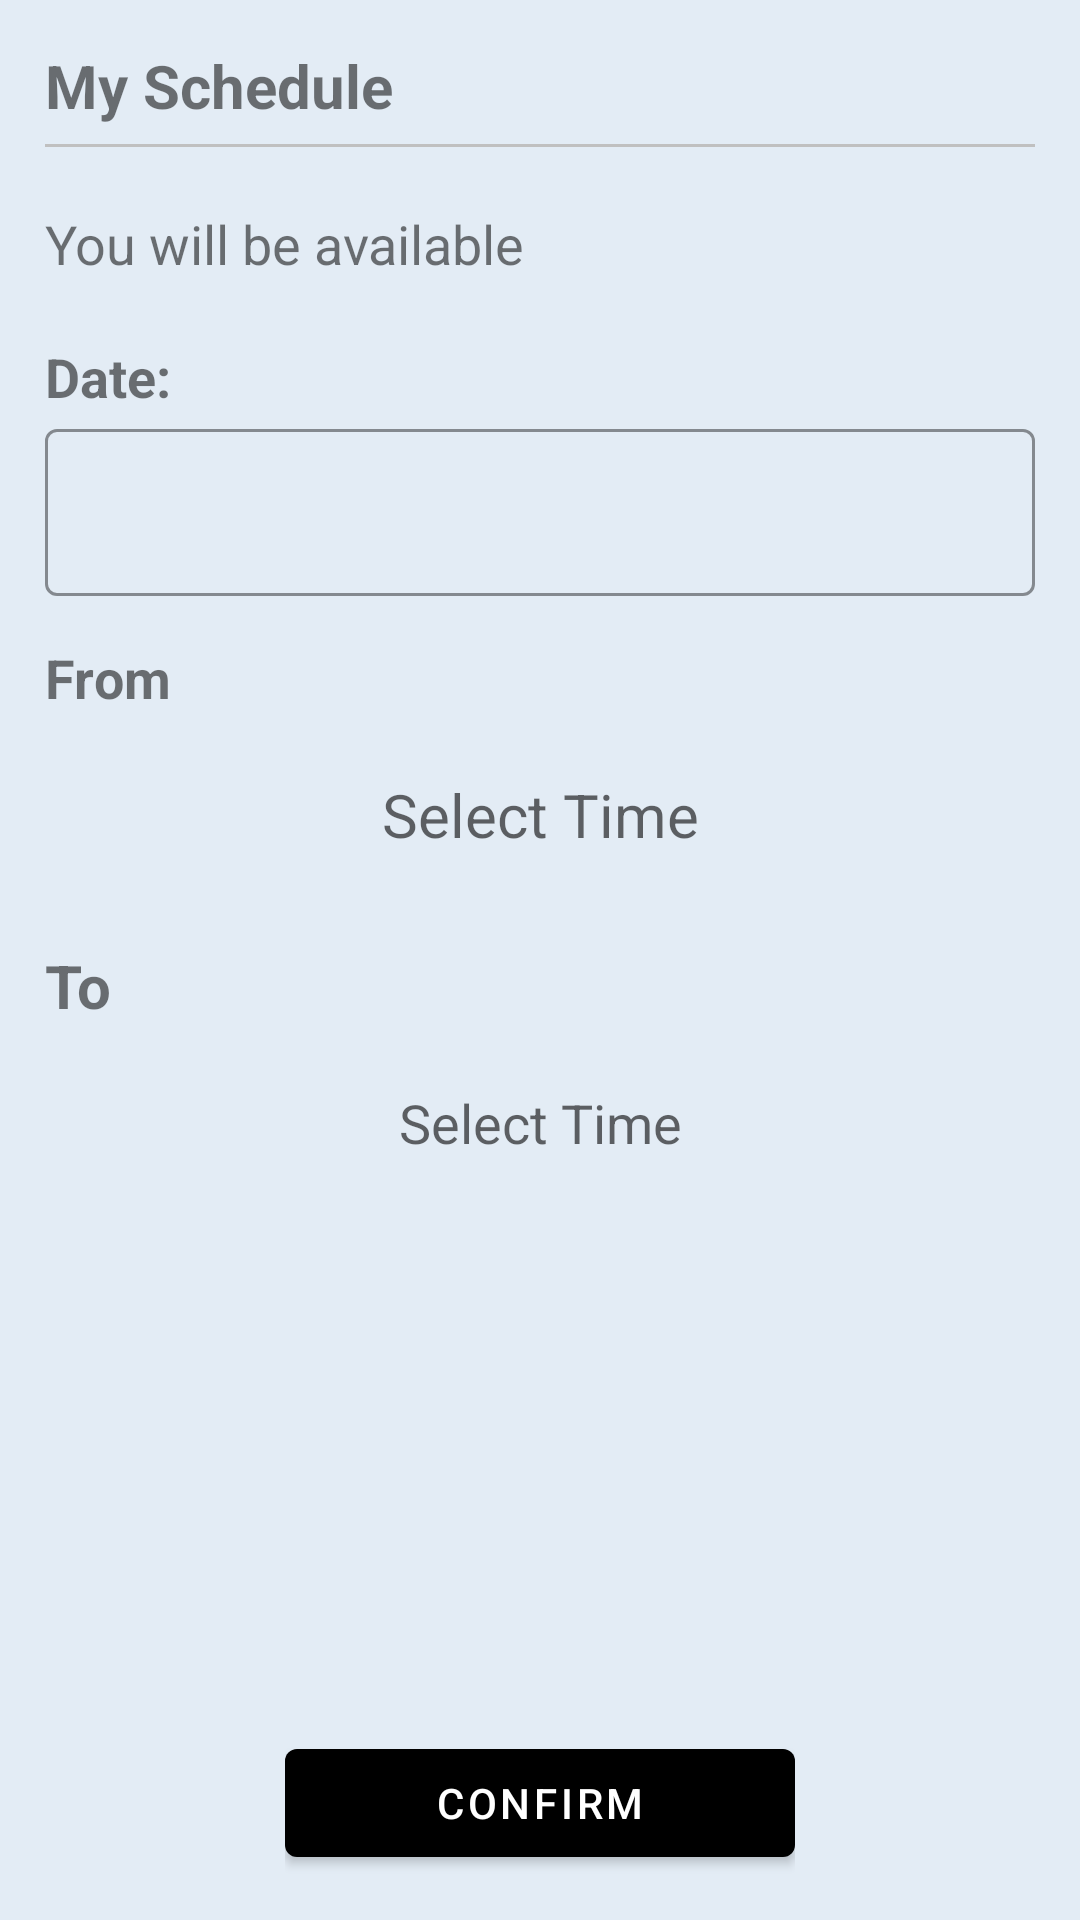

Here is an Android app screen rendered from its layout file. Give the layout XML and the strings, colors and styles it references.
<!-- AndroidManifest.xml: application theme Theme.HabitpadDoctor -->
<!-- res/layout/activity_doctor_schedule.xml -->
<RelativeLayout xmlns:android="http://schemas.android.com/apk/res/android"
    xmlns:app="http://schemas.android.com/apk/res-auto"
    xmlns:tools="http://schemas.android.com/tools"
    android:layout_width="match_parent"
    android:layout_height="match_parent"
    android:id="@+id/drawer_layout"
    android:background="#e3ecf5"
    tools:context=".DoctorSchedule">

    <LinearLayout
        android:layout_width="match_parent"
        android:layout_height="match_parent"
        android:orientation="vertical" >

        <LinearLayout
            android:layout_width="match_parent"
            android:layout_height="match_parent"
            android:orientation="vertical"
            android:padding="15dp">

            <TextView
                android:layout_width="match_parent"
                android:layout_height="wrap_content"
                android:text="My Schedule"
                android:textStyle="bold"
                android:textSize="20sp"/>

            <View
                android:layout_width="match_parent"
                android:layout_height="1dp"
                android:layout_marginTop="6dp"
                android:layout_marginBottom="20dp"
                android:background="#c0c0c0" />

            <TextView
                android:layout_width="wrap_content"
                android:layout_height="wrap_content"
                android:text="You will be available"
                android:textSize="18sp" />

            <TextView
                android:layout_width="wrap_content"
                android:layout_height="wrap_content"
                android:layout_marginTop="20dp"
                android:text="Date:"
                android:textStyle="bold"
                android:textSize="18sp"/>

            <com.google.android.material.textfield.TextInputLayout
                android:id="@+id/datelayout"
                android:layout_width="match_parent"
                android:layout_height="wrap_content"
                style="@style/Widget.MaterialComponents.TextInputLayout.OutlinedBox"
                app:startIconTint="@color/black"
                app:hintTextColor="@color/black"
                android:textColorHint="@color/black"
                app:boxStrokeWidthFocused="2dp"
                app:boxStrokeColor="@color/black">

                <EditText
                    android:id="@+id/app_date"
                    android:layout_width="match_parent"
                    android:layout_height="wrap_content"
                    android:clickable="false"
                    android:focusable="false"
                    android:focusableInTouchMode="false"/>

            </com.google.android.material.textfield.TextInputLayout>

            <LinearLayout
                android:layout_width="match_parent"
                android:layout_height="wrap_content"
                android:orientation="vertical"
                android:layout_marginTop="15dp">

                <TextView
                    android:layout_width="wrap_content"
                    android:layout_height="wrap_content"
                    android:text="From"
                    android:textStyle="bold"
                    android:textSize="18sp" />

                <TextView
                    android:id="@+id/timer1"
                    android:layout_width="match_parent"
                    android:layout_height="wrap_content"
                    android:hint="Select Time"
                    android:padding="15sp"
                    android:textSize="20sp"
                    android:gravity="center"
                    android:elevation="8dp"
                    android:layout_marginTop="5sp"
                    android:background="@drawable/rectangle_outline"
                    app:drawableTopCompat="@drawable/ic_timer" />


            </LinearLayout>

            <LinearLayout
                android:layout_width="match_parent"
                android:layout_height="wrap_content"
                android:orientation="vertical"
                android:layout_marginTop="15dp">

                <TextView
                    android:layout_width="wrap_content"
                    android:layout_height="wrap_content"
                    android:text="To"
                    android:textStyle="bold"
                    android:textSize="20sp" />

                <TextView
                    android:id="@+id/timer2"
                    android:layout_width="match_parent"
                    android:layout_height="wrap_content"
                    android:hint="Select Time"
                    android:padding="15sp"
                    android:textSize="18sp"
                    android:gravity="center"
                    android:elevation="8dp"
                    android:layout_marginTop="5sp"
                    android:background="@drawable/rectangle_outline"
                    app:drawableTopCompat="@drawable/ic_timer" />

            </LinearLayout>

            <RelativeLayout
                android:layout_width="match_parent"
                android:layout_height="match_parent"
                android:gravity="bottom"
                android:paddingLeft="80dp"
                android:paddingRight="80dp">

                <com.google.android.material.button.MaterialButton
                    android:id="@+id/confirm_btn"
                    android:layout_width="match_parent"
                    android:layout_height="wrap_content"
                    android:text="Confirm"
                    app:backgroundTint="@color/black" />

            </RelativeLayout>

        </LinearLayout>

    </LinearLayout>

</RelativeLayout>
<!-- resources referenced by this layout -->
<resources>
  <color name="black">#FF000000</color>
  <style name="Theme.HabitpadDoctor" parent="Theme.MaterialComponents.DayNight.DarkActionBar">
          
          <item name="colorPrimary">@color/purple_500</item>
          <item name="colorPrimaryVariant">@color/purple_700</item>
          <item name="colorOnPrimary">@color/white</item>
          
          <item name="colorSecondary">@color/teal_200</item>
          <item name="colorSecondaryVariant">@color/teal_700</item>
          <item name="colorOnSecondary">@color/black</item>
          
          <item name="android:statusBarColor" tools:targetApi="l">?attr/colorPrimaryVariant</item>
          
      </style>
  <color name="purple_500">#FF6200EE</color>
  <color name="purple_700">#FF3700B3</color>
  <color name="white">#FFFFFFFF</color>
  <color name="teal_200">#FF03DAC5</color>
  <color name="teal_700">#FF018786</color>
</resources>
